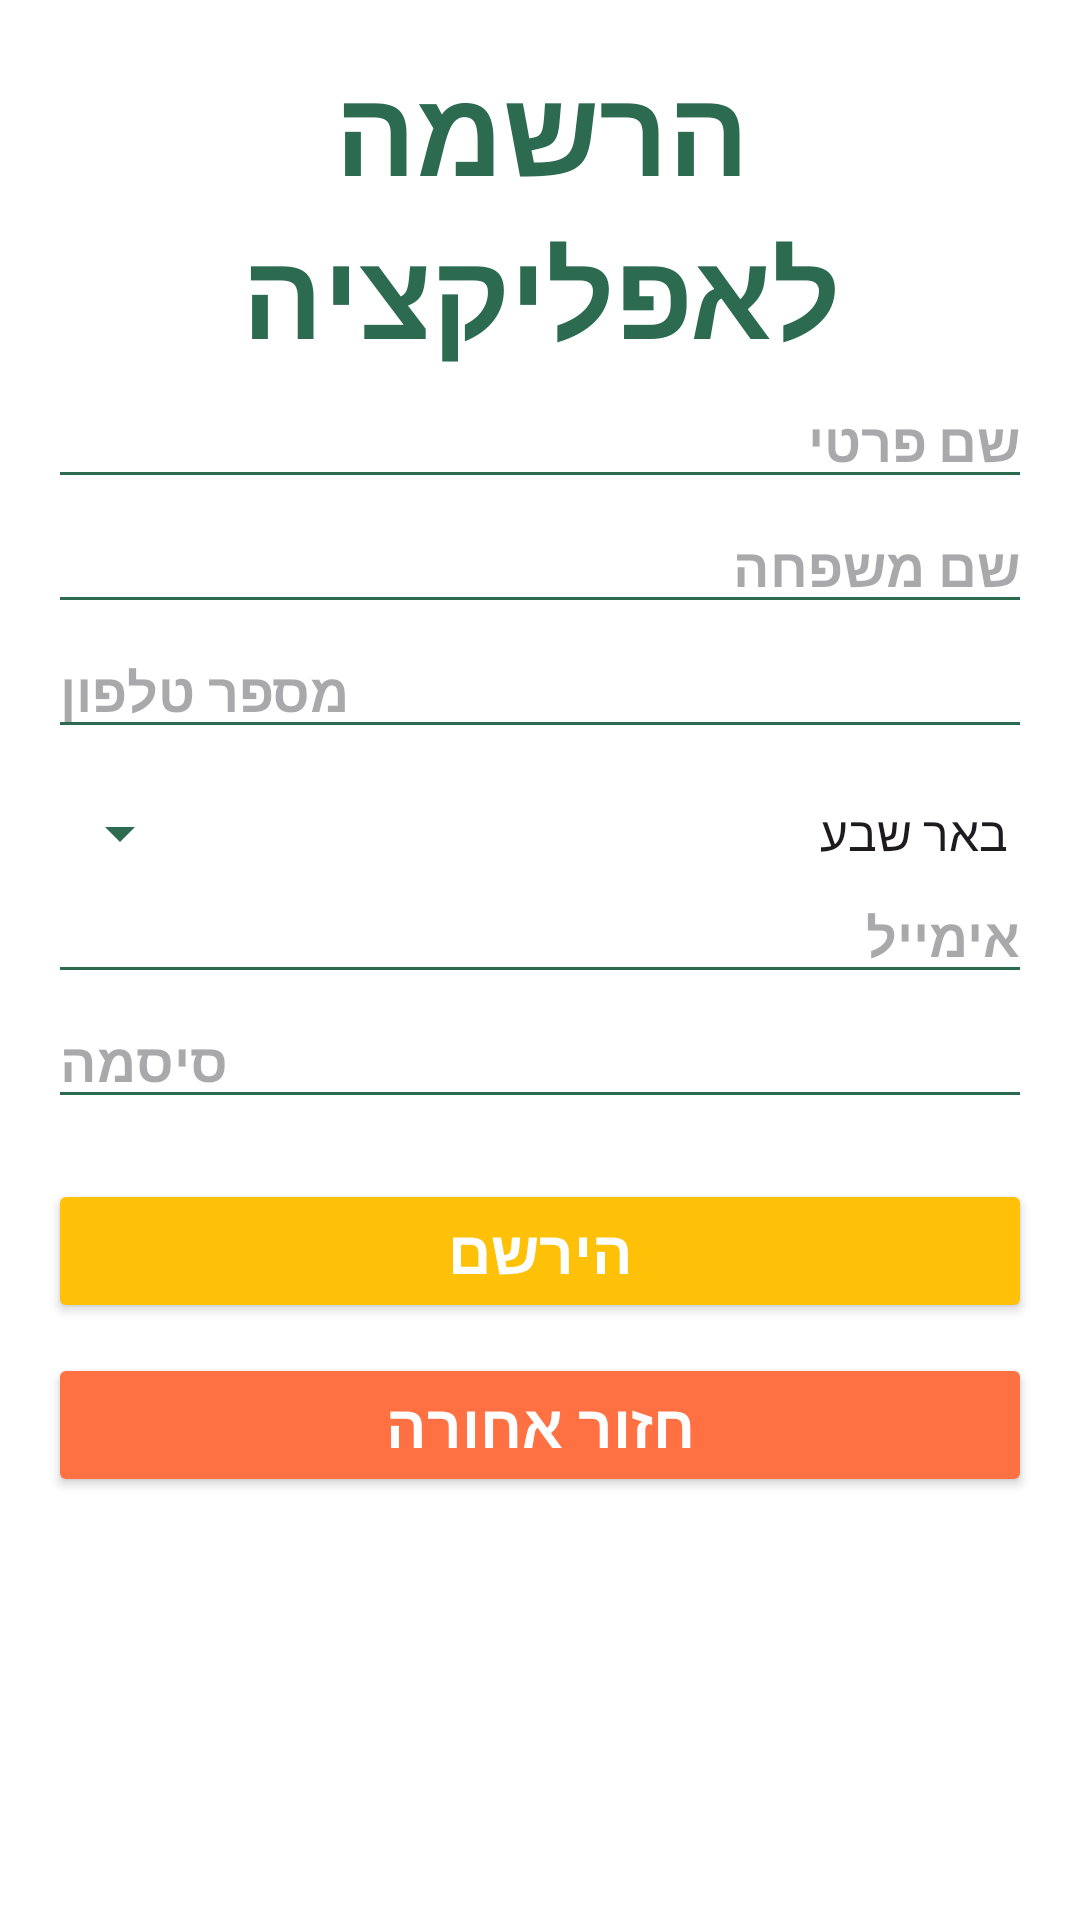

Android layout source for this screen:
<!-- AndroidManifest.xml: application theme Theme.NoamProject1 -->
<!-- res/layout/activity_register.xml -->
<?xml version="1.0" encoding="utf-8"?>
<LinearLayout xmlns:android="http://schemas.android.com/apk/res/android"
    xmlns:tools="http://schemas.android.com/tools"
    android:id="@+id/main"
    android:layout_width="match_parent"
    android:layout_height="match_parent"
    android:orientation="vertical"
    android:weightSum="10"
    android:background="@drawable/background_gradient"
    tools:context=".screens.Register"
    android:padding="16dp"
    android:layoutDirection="rtl"> 

    
    <TextView
        android:layout_width="match_parent"
        android:layout_height="wrap_content"
        android:textSize="40sp"
        android:textStyle="bold"
        android:text="הרשמה לאפליקציה"
        android:layout_gravity="center"
        android:gravity="center"
        android:textColor="#2C6B4F" /> 

    
    <EditText
        android:id="@+id/etFname"
        android:layout_width="match_parent"
        android:layout_height="wrap_content"
        android:hint="שם פרטי"
        android:inputType="text"
        android:textColor="#8B5A2B"
        android:textSize="18sp"
        android:textStyle="bold"
        android:backgroundTint="#2C6B4F"
         /> 

    
    <EditText
        android:id="@+id/etLname"
        android:layout_width="match_parent"
        android:layout_height="wrap_content"
        android:hint="שם משפחה"
        android:inputType="text"
        android:textColor="#8B5A2B"
        android:textSize="18sp"
        android:textStyle="bold"
        android:backgroundTint="#2C6B4F"
        />

    
    <EditText
        android:id="@+id/etPhone"
        android:layout_width="match_parent"
        android:layout_height="wrap_content"
        android:hint="מספר טלפון"
        android:inputType="phone"
        android:textColor="#8B5A2B"
        android:textSize="18sp"
        android:textStyle="bold"
        android:backgroundTint="#2C6B4F"
         />

    
    <Spinner
        android:id="@+id/spcity"
        android:layout_width="match_parent"
        android:layout_height="wrap_content"
        android:layout_marginTop="16dp"
        android:backgroundTint="#2C6B4F"
        android:entries="@array/city_names" />

    
    <EditText
        android:id="@+id/etEmail"
        android:layout_width="match_parent"
        android:layout_height="wrap_content"
        android:hint="אימייל"
        android:inputType="textEmailAddress"
        android:textColor="#8B5A2B"
        android:textSize="18sp"
        android:textStyle="bold"
        android:backgroundTint="#2C6B4F"
        />

    
    <EditText
        android:id="@+id/etPassword"
        android:layout_width="match_parent"
        android:layout_height="wrap_content"
        android:hint="סיסמה"
        android:inputType="textPassword"
        android:textColor="#8B5A2B"
        android:textSize="18sp"
        android:textStyle="bold"
        android:backgroundTint="#2C6B4F"
       />

    
    <Button
        android:id="@+id/btnReg"
        android:layout_width="match_parent"
        android:layout_height="wrap_content"
        android:layout_marginTop="20dp"
        android:textSize="20sp"
        android:textStyle="bold"
        android:text="הירשם"
        android:backgroundTint="#FFC107"
    android:textColor="#FFFFFF" />

    
    <Button
        android:id="@+id/btnGoToMain"
        android:layout_width="match_parent"
        android:layout_height="wrap_content"
        android:layout_marginTop="10dp"
        android:textSize="20sp"
        android:textStyle="bold"
        android:text="חזור אחורה"
        android:backgroundTint="#FF7043"
    android:textColor="#FFFFFF" />
</LinearLayout>
<!-- resources referenced by this layout -->
<resources>
  <string-array name="city_names">
          <item>באר שבע</item>
          <item>בית שאן</item>
          <item>בית שמש</item>
          <item>הוד השרון</item>
          <item>הרצליה</item>
          <item>חדרה</item>
          <item>חולון</item>
          <item>חיפה</item>
          <item>טבריה</item>
          <item>יפו</item>
          <item>ירושלים</item>
          <item>כפר סבא</item>
          <item>לוד</item>
          <item>נתניה</item>
          <item>נצרת</item>
          <item>נתיבות</item>
          <item>עכו</item>
          <item>פתח תקווה</item>
          <item>צפת</item>
          <item>קצרין</item>
          <item>קריית גת</item>
          <item>קריית שמונה</item>
          <item>תל אביב-יפו</item>
          <item>רמת גן</item>
          <item>רמת השרון</item>
          <item>ראשון לציון</item>
          <item>רעננה</item>
          <item>שדרות</item>
          <item>אשקלון</item>
          <item>אשדוד</item>
          <item>עפולה</item>
          <item>עזריה</item>
          <item>מודיעין</item>
          <item>רחובות</item>
          <item>זכרון יעקב</item>
          <item>נהריה</item>
          <item>ירוחם</item>
          <item>קריית אונו</item>
          <item>אילת</item>
          <item>אריאל</item>
          <item>בני ברק</item>
          <item>גדרה</item>
          <item>גבעתיים</item>
          <item>דימונה</item>
          <item>יבנה</item>
          <item>יהוד</item>
          <item>כפר יונה</item>
          <item>מגדל העמק</item>
          <item>מעלות תרשיחא</item>
          <item>ערד</item>
          <item>קריית מוצקין</item>
          <item>רמלה</item>
          <item>כפר תבור</item>
          <item>מעלה אדומים</item>
      </string-array>
  <style name="Theme.NoamProject1" parent="Base.Theme.NoamProject1" />
  <style name="Base.Theme.NoamProject1" parent="Theme.Material3.DayNight.NoActionBar">
          
          <item name="colorPrimary">@color/colorAccent</item>
          <item name="colorPrimaryVariant">@color/colorAccent</item>
          <item name="colorOnPrimary">@color/white</item>
  
          
          <item name="colorSecondary">@color/colorAccent</item>
          <item name="colorOnSecondary">@color/black</item>
  
          
          <item name="android:windowBackground">@color/white</item>
  
          
          <item name="windowActionBar">false</item>
          <item name="windowNoTitle">true</item>
  
          
          <item name="android:statusBarColor">@color/colorAccent</item>
      </style>
  <color name="colorAccent">#E1306C</color>
  <color name="white">#FFFFFF</color>
  <color name="black">#000000</color>
</resources>
